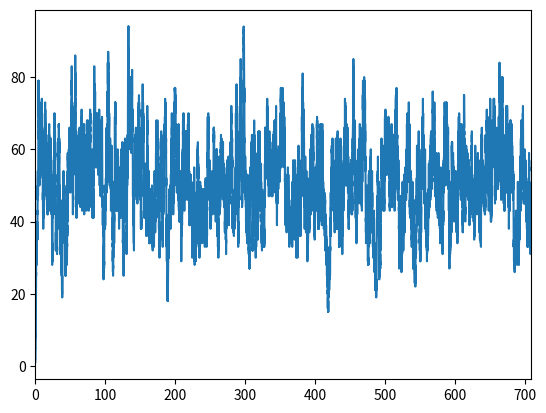
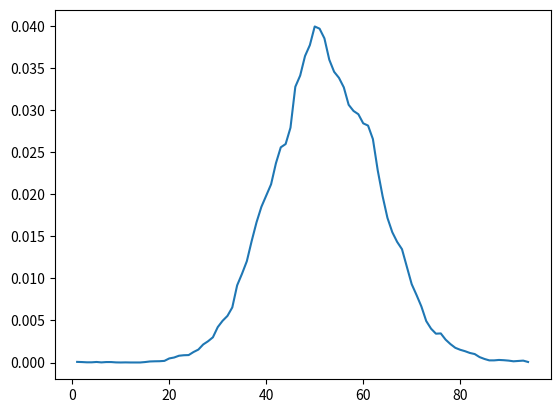

Source code (Python) for these figures, in order:
#! -*- coding: utf-8 -*-

import numpy as np
from tqdm import tqdm
from scipy.special import comb


class Reaction: # 封装的类，代表每一个化学反应
    def __init__(self, rate=0., num_lefts=None, num_rights=None):
        self.rate = rate # 反应速率
        assert len(num_lefts) == len(num_rights)
        self.num_lefts = np.array(num_lefts) # 反应前各个反应物的数目
        self.num_rights = np.array(num_rights) # 反应后各个反应物的数目
        self.num_diff = self.num_rights - self.num_lefts # 改变数
    def combine(self, n, s): # 算组合数
        return np.prod(comb(n, s))
    def propensity(self, n): # 算反应倾向函数
        return self.rate * self.combine(n, self.num_lefts)


class System: # 封装的类，代表多个化学反应构成的系统
    def __init__(self, num_elements):
        assert num_elements > 0
        self.num_elements = num_elements # 系统内的反应物的类别数
        self.reactions = [] # 反应集合
    def add_reaction(self, rate=0., num_lefts=None, num_rights=None):
        assert len(num_lefts) == self.num_elements
        assert len(num_rights) == self.num_elements
        self.reactions.append(Reaction(rate, num_lefts, num_rights))
    def evolute(self, steps, inits=None): # 模拟演化
        self.t = [0] # 时间轨迹，t[0]是初始时间
        if inits is None:
            self.n = [np.ones(self.num_elements)]
        else:
            self.n = [np.array(inits)] # 反应物数目，n[0]是初始数目
        for i in tqdm(range(steps)):
            A = np.array([rec.propensity(self.n[-1])
                          for rec in self.reactions]) # 算每个反应的倾向函数
            A0 = A.sum()
            A /= A0 # 归一化得到概率分布
            t0 = -np.log(np.random.random())/A0 # 按概率选择下一个反应发生的间隔
            self.t.append(self.t[-1] + t0)
            d = np.random.choice(self.reactions, p=A) # 按概率选择其中一个反应发生
            self.n.append(self.n[-1] + d.num_diff)


num_elements = 2
system = System(num_elements)

system.add_reaction(20, [0, 0], [1, 0])
system.add_reaction(2.5, [1, 0], [1, 1])
system.add_reaction(1, [1, 0], [0, 0])
system.add_reaction(1, [0, 1], [0, 0])

system.evolute(100000)

import matplotlib.pyplot as plt
import pandas as pd

x = system.t
y = [i[1] for i in system.n]

plt.clf()
plt.plot(x, y) # 蛋白质的轨线图
plt.xlim(0, x[-1]+1)
plt.savefig('test.png')

d = pd.Series([i[1] for i in system.n]).value_counts()
d = d.sort_index()
d /= d.sum()
plt.clf()
plt.plot(d.index, d) # 蛋白质的（经验）分布图
plt.savefig('test.png')
